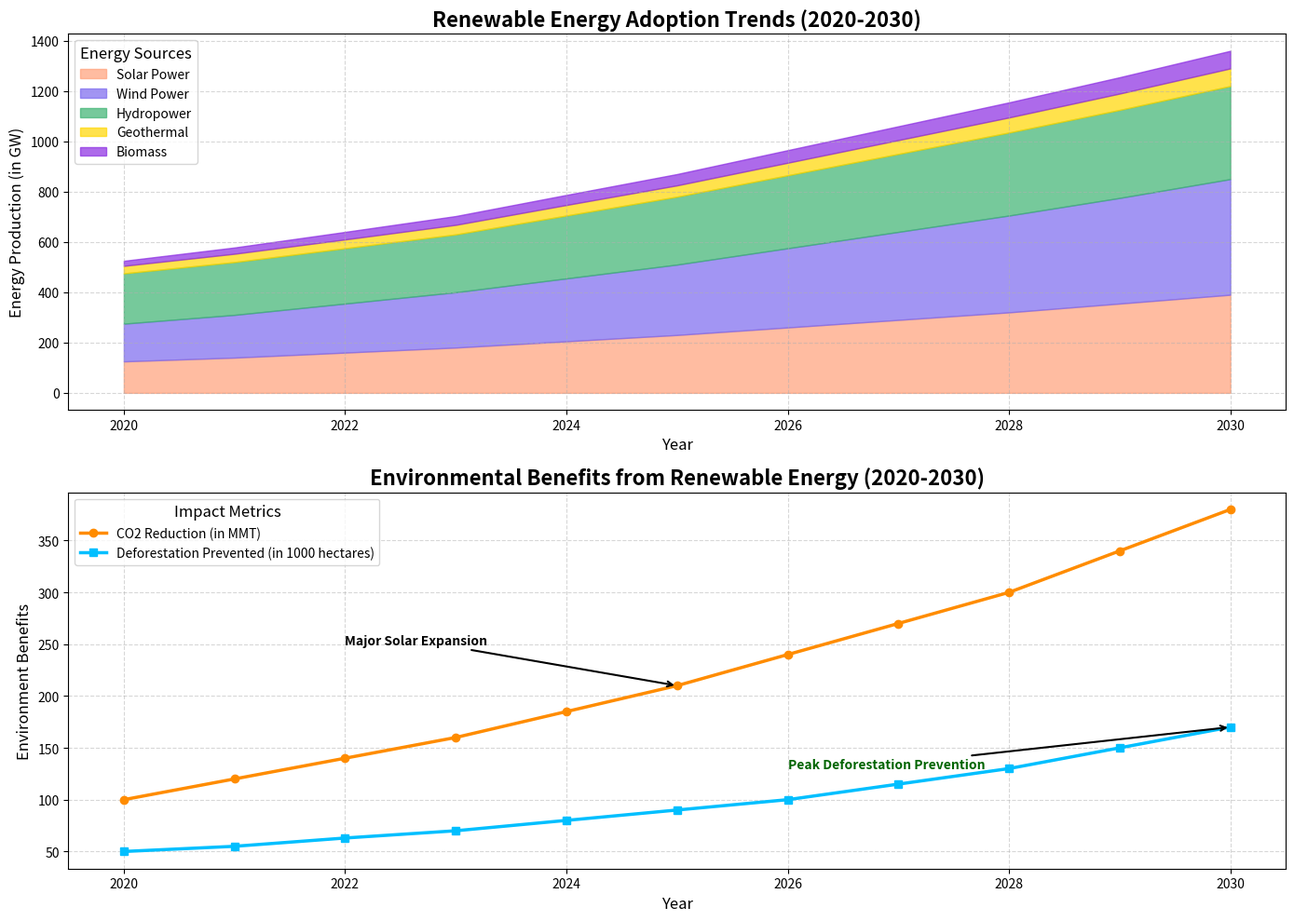

Write Python code to recreate this figure.
import matplotlib.pyplot as plt
import numpy as np

years = np.arange(2020, 2031)

solar_power = np.array([125, 140, 160, 180, 205, 230, 260, 290, 320, 355, 390])
wind_power = np.array([150, 170, 195, 220, 250, 280, 315, 350, 385, 420, 460])
hydropower = np.array([200, 210, 220, 230, 250, 270, 290, 310, 330, 350, 370])
geothermal = np.array([30, 33, 35, 38, 42, 45, 50, 55, 60, 65, 70])
biomass = np.array([20, 25, 30, 35, 40, 45, 50, 55, 60, 65, 70])

CO2_reduction = np.array([100, 120, 140, 160, 185, 210, 240, 270, 300, 340, 380])
deforestation_prevented = np.array([50, 55, 63, 70, 80, 90, 100, 115, 130, 150, 170])

cumulative_wind = solar_power + wind_power
cumulative_hydropower = cumulative_wind + hydropower
cumulative_geothermal = cumulative_hydropower + geothermal
cumulative_biomass = cumulative_geothermal + biomass

fig, (ax1, ax2) = plt.subplots(2, 1, figsize=(14, 10))

ax1.fill_between(years, 0, solar_power, color='#FFA07A', alpha=0.7, label='Solar Power')
ax1.fill_between(years, solar_power, cumulative_wind, color='#7B68EE', alpha=0.7, label='Wind Power')
ax1.fill_between(years, cumulative_wind, cumulative_hydropower, color='#3CB371', alpha=0.7, label='Hydropower')
ax1.fill_between(years, cumulative_hydropower, cumulative_geothermal, color='#FFD700', alpha=0.7, label='Geothermal')
ax1.fill_between(years, cumulative_geothermal, cumulative_biomass, color='#8A2BE2', alpha=0.7, label='Biomass')

ax1.set_title('Renewable Energy Adoption Trends (2020-2030)', fontsize=16, fontweight='bold')
ax1.set_xlabel('Year', fontsize=12)
ax1.set_ylabel('Energy Production (in GW)', fontsize=12)
ax1.legend(loc='upper left', fontsize=10, title='Energy Sources', title_fontsize='12')
ax1.grid(True, alpha=0.5, linestyle='--')

ln1 = ax2.plot(years, CO2_reduction, color='darkorange', linewidth=2.5, marker='o', label='CO2 Reduction (in MMT)')
ln2 = ax2.plot(years, deforestation_prevented, color='deepskyblue', linewidth=2.5, marker='s', label='Deforestation Prevented (in 1000 hectares)')

ax2.set_title('Environmental Benefits from Renewable Energy (2020-2030)', fontsize=16, fontweight='bold')
ax2.set_xlabel('Year', fontsize=12)
ax2.set_ylabel('Environment Benefits', fontsize=12)
ax2.legend(loc='upper left', fontsize=10, title='Impact Metrics', title_fontsize='12')
ax2.grid(True, alpha=0.5, linestyle='--')

ax2.annotate('Major Solar Expansion', xy=(2025, 210), xytext=(2022, 250), 
             arrowprops=dict(facecolor='black', arrowstyle='->', linewidth=1.5), 
             fontsize=10, color='black', fontweight='bold')

ax2.annotate('Peak Deforestation Prevention', xy=(2030, 170), xytext=(2026, 130), 
             arrowprops=dict(facecolor='darkgreen', arrowstyle='->', linewidth=1.5), 
             fontsize=10, color='darkgreen', fontweight='bold')

plt.tight_layout()
plt.show()
